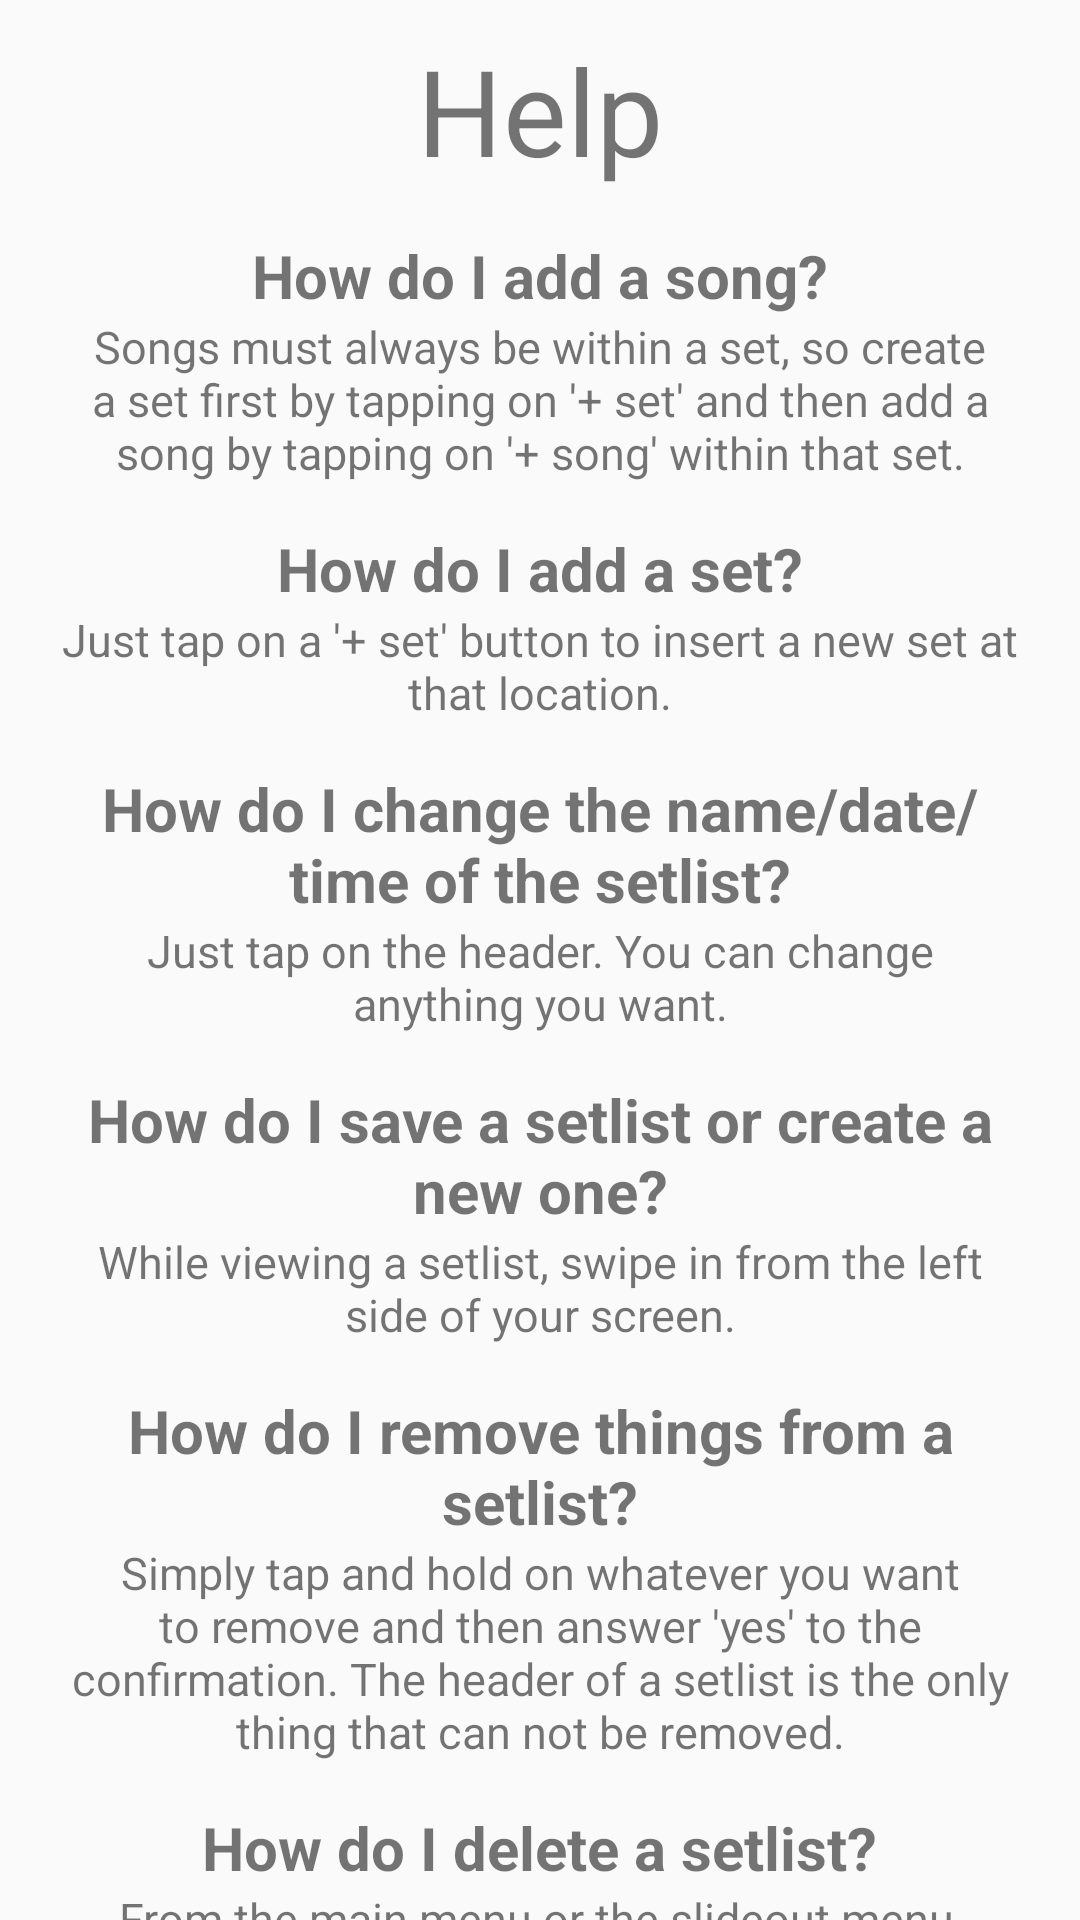

Android layout source for this screen:
<!-- AndroidManifest.xml: application theme SetlisterTheme -->
<!-- res/layout/activity_help.xml -->
<?xml version="1.0" encoding="utf-8"?>
<RelativeLayout xmlns:android="http://schemas.android.com/apk/res/android"
    xmlns:tools="http://schemas.android.com/tools"
    android:layout_width="match_parent"
    android:layout_height="match_parent"
    tools:context=".Activities.HelpActivity">

    <TextView
        android:id="@+id/HelpTitle"
        android:layout_width="wrap_content"
        android:layout_height="wrap_content"
        android:layout_centerHorizontal="true"
        android:layout_marginTop="10dp"
        android:text="Help"
        android:textSize="40sp"/>

    <TextView
        android:id="@+id/q1"
        android:layout_width="wrap_content"
        android:layout_height="wrap_content"
        android:layout_centerHorizontal="true"
        android:layout_below="@id/HelpTitle"
        android:layout_marginTop="15dp"
        android:text="How do I add a song?"
        android:textSize="20sp"
        android:textStyle="bold"
        android:layout_marginHorizontal="20dp"
        android:textAlignment="center"/>

    <TextView
        android:id="@+id/q1a"
        android:layout_width="wrap_content"
        android:layout_height="wrap_content"
        android:layout_centerHorizontal="true"
        android:layout_marginHorizontal="20dp"
        android:layout_below="@id/q1"
        android:text="Songs must always be within a set, so create a set first by tapping on '+ set' and then add a song by tapping on '+ song' within that set."
        android:textSize="15sp"
        android:textAlignment="center"/>

    <TextView
        android:id="@+id/q2"
        android:layout_width="wrap_content"
        android:layout_height="wrap_content"
        android:layout_centerHorizontal="true"
        android:layout_below="@id/q1a"
        android:layout_marginTop="15dp"
        android:text="How do I add a set?"
        android:textSize="20sp"
        android:textStyle="bold"
        android:layout_marginHorizontal="20dp"
        android:textAlignment="center"/>

    <TextView
        android:id="@+id/q2a"
        android:layout_width="wrap_content"
        android:layout_height="wrap_content"
        android:layout_centerHorizontal="true"
        android:layout_marginHorizontal="20dp"
        android:layout_below="@id/q2"
        android:text="Just tap on a '+ set' button to insert a new set at that location."
        android:textSize="15sp"
        android:textAlignment="center"/>

    <TextView
        android:id="@+id/q3"
        android:layout_width="wrap_content"
        android:layout_height="wrap_content"
        android:layout_centerHorizontal="true"
        android:layout_marginHorizontal="20dp"
        android:layout_below="@id/q2a"
        android:layout_marginTop="15dp"
        android:text="How do I change the name/date/time of the setlist?"
        android:textSize="20sp"
        android:textStyle="bold"
        android:textAlignment="center"/>

    <TextView
        android:id="@+id/q3a"
        android:layout_width="wrap_content"
        android:layout_height="wrap_content"
        android:layout_centerHorizontal="true"
        android:layout_marginHorizontal="20dp"
        android:layout_below="@id/q3"
        android:text="Just tap on the header. You can change anything you want."
        android:textSize="15sp"
        android:textAlignment="center"/>

    <TextView
        android:id="@+id/q4"
        android:layout_width="wrap_content"
        android:layout_height="wrap_content"
        android:layout_centerHorizontal="true"
        android:layout_marginHorizontal="20dp"
        android:layout_below="@id/q3a"
        android:layout_marginTop="15dp"
        android:text="How do I save a setlist or create a new one?"
        android:textSize="20sp"
        android:textStyle="bold"
        android:textAlignment="center"/>

    <TextView
        android:id="@+id/q4a"
        android:layout_width="wrap_content"
        android:layout_height="wrap_content"
        android:layout_centerHorizontal="true"
        android:layout_marginHorizontal="20dp"
        android:layout_below="@id/q4"
        android:text="While viewing a setlist, swipe in from the left side of your screen."
        android:textSize="15sp"
        android:textAlignment="center"/>

    <TextView
        android:id="@+id/q5"
        android:layout_width="wrap_content"
        android:layout_height="wrap_content"
        android:layout_centerHorizontal="true"
        android:layout_marginHorizontal="20dp"
        android:layout_below="@id/q4a"
        android:layout_marginTop="15dp"
        android:text="How do I remove things from a setlist?"
        android:textSize="20sp"
        android:textStyle="bold"
        android:textAlignment="center"/>

    <TextView
        android:id="@+id/q5a"
        android:layout_width="wrap_content"
        android:layout_height="wrap_content"
        android:layout_centerHorizontal="true"
        android:layout_marginHorizontal="20dp"
        android:layout_below="@id/q5"
        android:text="Simply tap and hold on whatever you want to remove and then answer 'yes' to the confirmation. The header of a setlist is the only thing that can not be removed."
        android:textSize="15sp"
        android:textAlignment="center"/>

    <TextView
        android:id="@+id/q6"
        android:layout_width="wrap_content"
        android:layout_height="wrap_content"
        android:layout_centerHorizontal="true"
        android:layout_marginHorizontal="20dp"
        android:layout_below="@id/q5a"
        android:layout_marginTop="15dp"
        android:text="How do I delete a setlist?"
        android:textSize="20sp"
        android:textStyle="bold"
        android:textAlignment="center"/>

    <TextView
        android:id="@+id/q6a"
        android:layout_width="wrap_content"
        android:layout_height="wrap_content"
        android:layout_centerHorizontal="true"
        android:layout_marginHorizontal="20dp"
        android:layout_below="@id/q6"
        android:text="From the main menu or the slideout menu, choose either 'Load Setlist' or 'Manage Setlists'. Then tap and hold on the setlist you want to delete and answer 'yes' to the confirmation."
        android:textSize="15sp"
        android:textAlignment="center"/>
</RelativeLayout>
<!-- resources referenced by this layout -->
<resources>
  <style name="SetlisterTheme" parent="Theme.AppCompat.DayNight.NoActionBar">
          
          <item name="colorPrimary">@color/colorPrimary</item>
          <item name="colorPrimaryDark">@color/colorPrimaryDark</item>
          <item name="colorAccent">@color/colorAccent</item>
      </style>
  <!-- not gathered from this repository: default colours our renderer supplied (Android Studio template values) -->
  <color name="colorPrimary">#FF6200EE</color>
  <color name="colorPrimaryDark">#FF3700B3</color>
  <color name="colorAccent">#FF03DAC5</color>
</resources>
